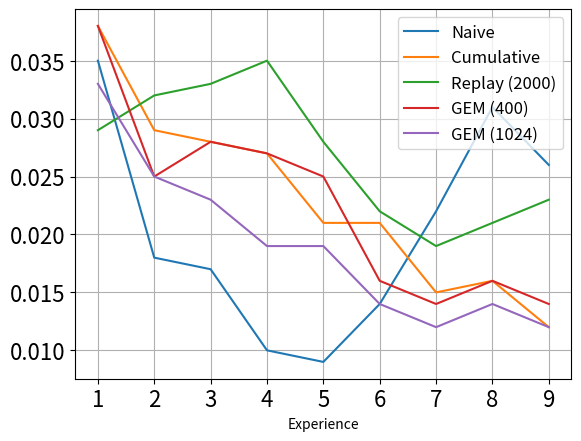

Generate this figure with matplotlib: (Note: this script raises an exception after producing the figure.)
import numpy as np
import pandas as pd
import matplotlib.pyplot as plt


data = [
     """0.035 0.018 0.017 0.010 0.009 0.014 0.022 0.031 0.026
0.029 0.032 0.033 0.035 0.028 0.022 0.019 0.021 0.023
0.038 0.025 0.028 0.027 0.025 0.016 0.014 0.016 0.014
0.033 0.025 0.023 0.019 0.019 0.014 0.012 0.014 0.012
0.038 0.029 0.028 0.027 0.021 0.021 0.015 0.016 0.012""",
    """0.013 0.027 0.004 0.008 0.000 0.016 0.006 0.014 0.037
0.030 0.028 0.028 0.023 0.015 0.021 0.016 0.023 0.024
0.020 0.023 0.029 0.020 0.017 0.022 0.018 0.020 0.019
0.015 0.013 0.029 0.018 0.014 0.014 0.011 0.015 0.015
0.033 0.038 0.042 0.030 0.028 0.027 0.010 0.024 0.021""",
    """0.017 0.021 0.031 0.011 0.002 0.013 0.017 0.016 0.052
0.015 0.014 0.016 0.016 0.014 0.015 0.015 0.014 0.016
0.011 0.010 0.014 0.013 0.018 0.015 0.014 0.011 0.011
0.008 0.012 0.010 0.012 0.011 0.013 0.010 0.011 0.007
0.008 0.013 0.005 0.016 0.012 0.012 0.011 0.011 0.011""",
    """0.020 0.020 0.044 0.024 0.001 0.015 0.025 0.023 0.018
0.041 0.039 0.043 0.031 0.025 0.023 0.021 0.018 0.019
0.023 0.020 0.045 0.017 0.015 0.014 0.012 0.008 0.008
0.003 -0.007 0.000 -0.007 0.000 0.002 0.005 0.004 0.005
0.020 0.021 0.018 0.018 0.018 0.016 0.017 0.013 0.014""",
    """0.016 0.019 0.036 0.026 0.029 0.035 0.023 0.036 0.032
0.046 0.049 0.048 0.046 0.044 0.045 0.040 0.038 0.034
0.029 0.053 0.048 0.042 0.042 0.041 0.037 0.031 0.026
0.025 0.036 0.035 0.035 0.032 0.034 0.026 0.024 0.021
0.044 0.041 0.038 0.045 0.042 0.041 0.033 0.040 0.033""",
    """0.037 0.042 0.024 0.003 0.013 0.017 0.008 0.011 0.036
0.037 0.043 0.030 0.026 0.023 0.024 0.022 0.023 0.022
0.040 0.047 0.039 0.038 0.026 0.020 0.019 0.019 0.019
0.036 0.025 0.027 0.027 0.016 0.017 0.017 0.016 0.016
0.030 0.032 0.024 0.018 0.015 0.016 0.018 0.017 0.014"""
]


pow_types = ['highpow', 'lowpow', 'mixed']
cluster_types = ['tau_based', 'Ip_Pin_based', 'wmhd_based', 'beta_based']


def get_gem(pow_type, cluster_type):
     if pow_type == 'lowpow':
          return 200
     else:
          return 400


def get_df(string: str, savepath: str, gem: int = 400, show: bool = False):
	lines = string.strip().split('\n')
	assert len(lines) == 5
	finals = []
	for line in lines:
		finals.append([float(item) for item in line.split(' ')])
	df = pd.DataFrame({
		'Experience': list(range(1, 10)),
		'Naive': finals[0],
		'Cumulative': finals[4],
		'Replay (2000)': finals[1],
		f'GEM ({gem})': finals[2],
		'GEM (1024)': finals[3]
	})
	print(df)
	df.plot(x='Experience', kind='line')
	plt.grid(True)
	plt.xticks(fontsize=16)
	plt.yticks(fontsize=16)
	plt.legend(fontsize=12)
	plt.savefig(savepath)
	if show: plt.show()


def is_valid(pow_type, cluster_type):
    if pow_type == 'mixed':
        return cluster_type in cluster_types[2:]
    else:
        return cluster_type in cluster_types[:2]


if __name__ == '__main__':
    index = -1
    for pow_type in pow_types:
        for cluster_type in cluster_types:
            if is_valid(pow_type, cluster_type):
                index += 1
                gem = get_gem(pow_type, cluster_type)
                string = data[index]
                savepath = f"plots/AL(CL)/lcmd_random_difference_qlk_{pow_type}_{cluster_type[:-6]}_256B_1024M.png"
                get_df(string, savepath, gem, show=True)
